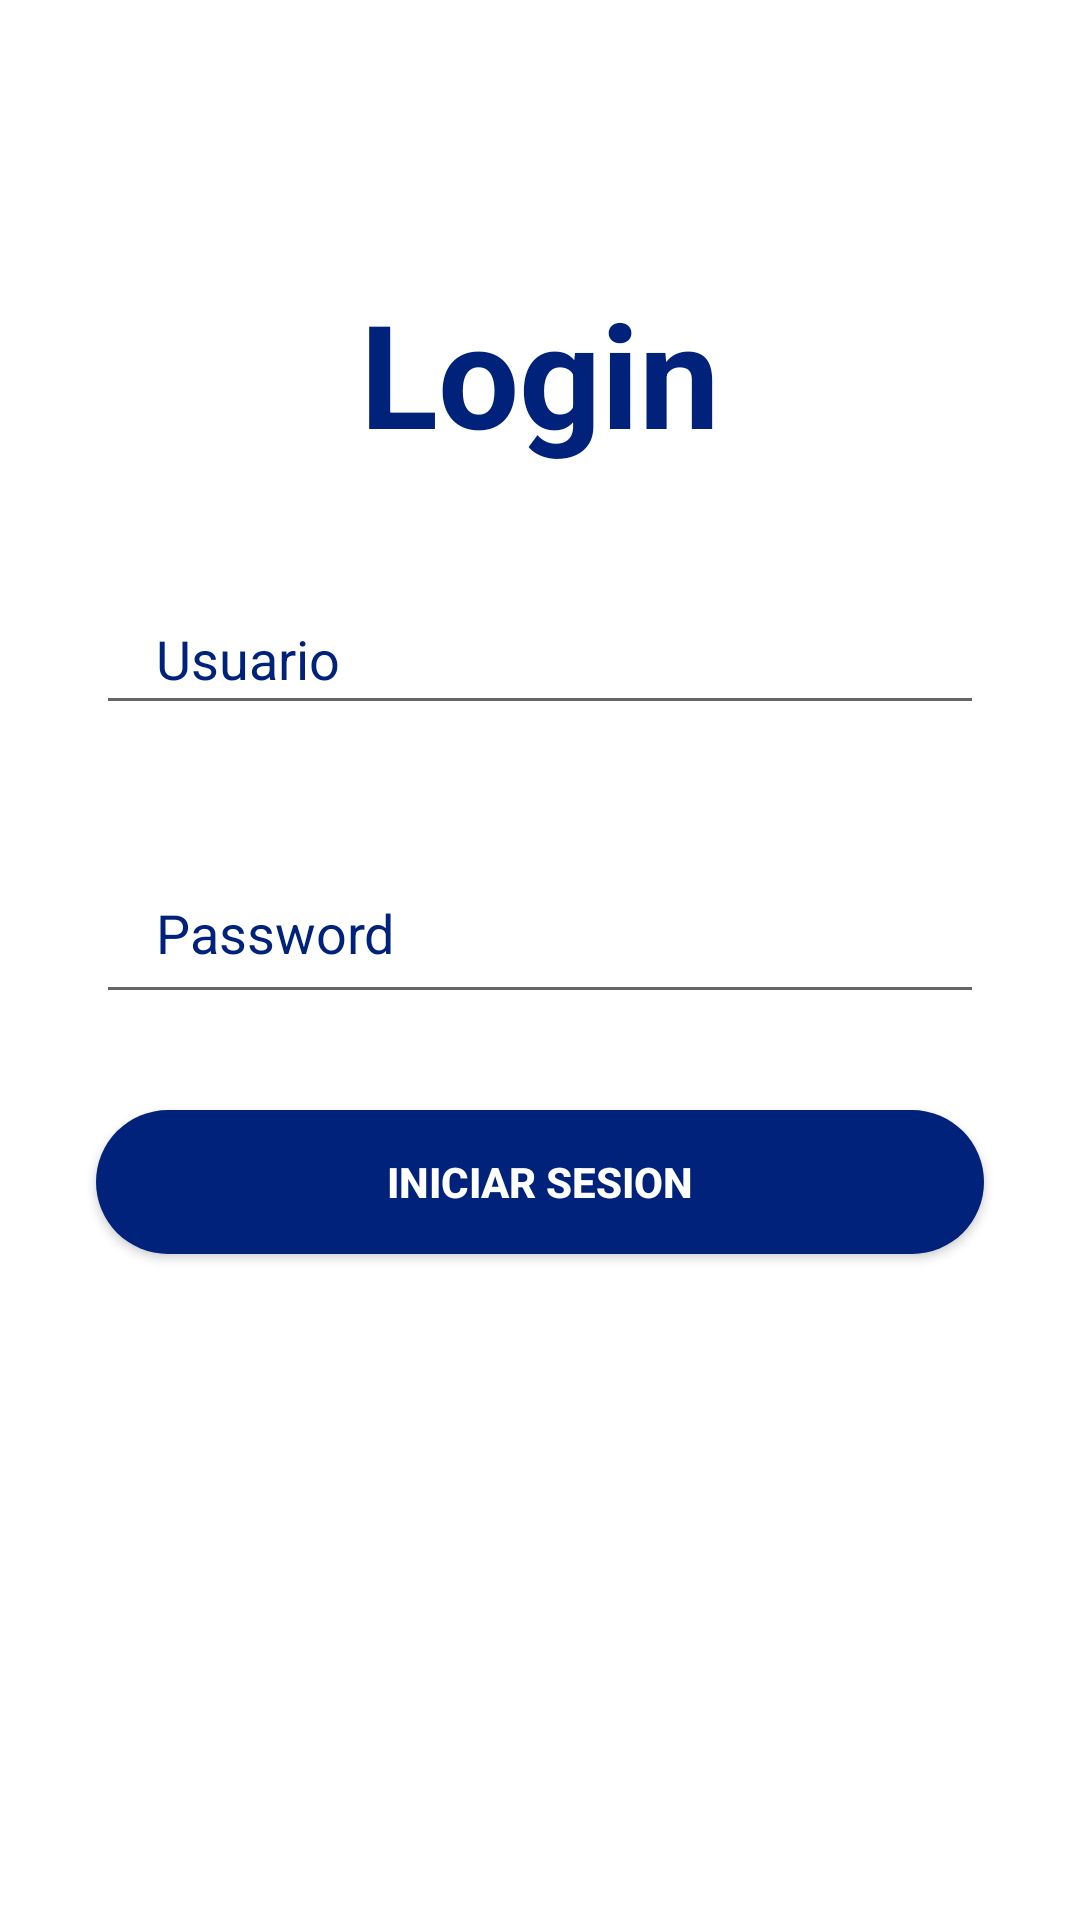

Write the Android layout XML for this screen, with the resource values it uses.
<!-- AndroidManifest.xml: application theme Theme.TestCineApplication -->
<!-- res/layout/activity_login.xml -->
<?xml version="1.0" encoding="utf-8"?>
<androidx.constraintlayout.widget.ConstraintLayout xmlns:android="http://schemas.android.com/apk/res/android"
    xmlns:app="http://schemas.android.com/apk/res-auto"
    xmlns:tools="http://schemas.android.com/tools"
    android:layout_width="match_parent"
    android:layout_height="match_parent"
    android:background="@color/colorWhite"
    tools:context=".ui.login.LoginActivity">


    <androidx.constraintlayout.widget.ConstraintLayout
        android:layout_width="match_parent"
        android:layout_height="match_parent"
        android:visibility="visible"
        android:id="@+id/constrainLogin" >

        <TextView
            android:id="@+id/tvUsuario"
            android:layout_width="wrap_content"
            android:layout_height="wrap_content"
            android:text="Login"
            android:textColor="@color/secondaryDarkColor"
            android:textSize="48sp"
            android:textStyle="bold"
            app:layout_constraintBottom_toBottomOf="parent"
            app:layout_constraintEnd_toEndOf="parent"
            app:layout_constraintStart_toStartOf="parent"
            app:layout_constraintTop_toTopOf="parent"
            app:layout_constraintVertical_bias="0.16000003" />

        <EditText
            android:id="@+id/etUserName"
            android:layout_width="0dp"
            android:layout_height="wrap_content"
            android:layout_marginStart="32dp"
            android:layout_marginTop="36dp"
            android:layout_marginEnd="32dp"
            android:drawablePadding="10dp"
            android:ems="10"
            android:hint="Usuario"
            android:inputType="textPersonName"
            android:paddingLeft="20dp"
            android:paddingTop="15dp"
            android:paddingRight="10dp"
            android:paddingBottom="10dp"
            android:text=""
            android:textColorHint="@color/secondaryDarkColor"
            app:layout_constraintEnd_toEndOf="parent"
            app:layout_constraintHorizontal_bias="0.0"
            app:layout_constraintStart_toStartOf="parent"
            app:layout_constraintTop_toBottomOf="@+id/tvUsuario" />

        <EditText
            android:id="@+id/etPassword"
            android:layout_width="0dp"
            android:layout_height="wrap_content"
            android:layout_marginTop="42dp"
            android:drawablePadding="10dp"
            android:ems="10"
            android:hint="Password"
            android:inputType="textPersonName"
            android:paddingLeft="20dp"
            android:paddingTop="15dp"
            android:paddingRight="10dp"
            android:paddingBottom="15dp"
            android:textColorHint="@color/secondaryDarkColor"
            app:layout_constraintEnd_toEndOf="@+id/etUserName"
            app:layout_constraintStart_toStartOf="@+id/etUserName"
            app:layout_constraintTop_toBottomOf="@+id/etUserName" />

        <Button
            android:id="@+id/button"
            android:layout_width="0dp"
            android:layout_height="wrap_content"
            android:layout_marginTop="32dp"
            android:background="@drawable/bg_background_color"
            android:text="Iniciar Sesion"
            android:textColor="@color/colorWhite"
            android:textStyle="bold"
            app:layout_constraintEnd_toEndOf="@+id/etPassword"
            app:layout_constraintStart_toStartOf="@+id/etPassword"
            app:layout_constraintTop_toBottomOf="@+id/etPassword" />






    </androidx.constraintlayout.widget.ConstraintLayout>



    <include
        android:id="@+id/llProgressBar"
        layout="@layout/progress_baer_layout"
        android:visibility="gone" />


</androidx.constraintlayout.widget.ConstraintLayout>
<!-- res/layout/progress_baer_layout.xml (included above) -->
<?xml version="1.0" encoding="utf-8"?>
<LinearLayout
    xmlns:android="http://schemas.android.com/apk/res/android"
    android:gravity="center"
    android:orientation="vertical"
    android:background="#CCFFFFFF"
    android:layout_width="match_parent"
    android:layout_height="match_parent">

    <ProgressBar
        android:id="@+id/progressBar"
        android:backgroundTint="@color/secondaryTextColor"
        android:layout_width="wrap_content"
        android:layout_height="wrap_content"/>

    <TextView
        android:id="@+id/pbText"
        android:layout_width="wrap_content"
        android:layout_height="wrap_content"
        android:textStyle="bold"
        android:gravity="center"
        android:textColor="@color/secondaryDarkColor"
        android:layout_marginTop="8dp"
        android:text="Please wait ..."/>

</LinearLayout>
<!-- resources referenced by this layout -->
<resources>
  <color name="colorWhite">#ffffff</color>
  <color name="secondaryDarkColor">#00227b</color>
  <color name="secondaryTextColor">#e3f2fd</color>
  <!-- drawable bg_background_color (drawable) -->
  <?xml version="1.0" encoding="utf-8"?>
  <shape xmlns:android="http://schemas.android.com/apk/res/android">
  
      <solid android:color="@color/secondaryDarkColor"/>
      <corners android:radius="70dp" />
  </shape>
  <style name="Theme.TestCineApplication" parent="Theme.AppCompat.DayNight.NoActionBar">
          
          <item name="colorPrimary">@color/secondaryDarkColor</item>
          
          <item name="colorSecondary">@color/secondaryLightColor</item>
          
          <item name="android:statusBarColor" tools:targetApi="l">?attr/colorPrimaryVariant</item>
          
      </style>
  <color name="secondaryLightColor">#6f74dd</color>
</resources>
